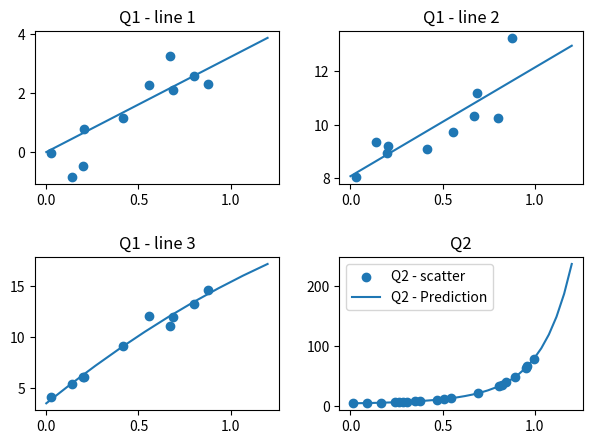

This figure's Python source:
#####################################################################################
# Q1
#####################################################################################

import matplotlib.pyplot as plt
import numpy as np
from numpy.linalg import inv


def calc_linear_regression(x_matrix, y_label):
    return inv(x_matrix.T @ x_matrix) @ x_matrix.T @ y_label


def print_result_linear_regression():

    # this func will plot the results for the entire exercise
    plt.clf()
    plt.figure(1)

    # print line1
    plt.subplot(221)
    plt.scatter(x, y_line_1, label='y_line_1')
    plt.plot(x_plot, y_1, label='y_1')
    plt.title('Q1 - line 1')

    # print line2
    plt.subplot(222)
    plt.scatter(x, y_line_2, label='y_line_2')
    plt.plot(x_plot, y_2)
    plt.title('Q1 - line 2')

    # print line3
    plt.subplot(223)
    plt.scatter(x, y_line_3, label='y_line_3')
    plt.plot(x_plot, y_3)
    plt.title('Q1 - line 3')

    # print Question 2
    plt.subplot(224)
    plt.title('Q2')
    plt.scatter(x_q2, y, label='Q2 - scatter')
    plt.plot(x_plot_q2, prediction, label='Q2 - Prediction')

    plt.legend()
    plt.tight_layout(pad=2)
    plt.show()


np.random.seed(1)
size = 10

x_int = np.random.randint(7, size=10)
x_int_3 = 3 * np.random.randint(9, size=5)

x = np.random.random(size=size)

# add noise to samples
y_line_1 = 2 * x
y_line_1 += np.random.normal(0, 1, size)

y_line_2 = 5 * x + 8
y_line_2 += np.random.normal(0, 1, size)

y_line_3 = 3 * (x ** 2) + 8 * x + 5
y_line_3 += np.random.normal(0, 1, size)

# calc X matrix
x_1 = x.reshape(-1, 1)
x_2 = np.column_stack((x, np.ones_like(x_1)))
x_3 = np.column_stack((x ** 2, x, np.ones_like(x_1)))

# calc weights
h_1 = calc_linear_regression(x_1, y_line_1)
h_2 = calc_linear_regression(x_2, y_line_2)
h_3 = calc_linear_regression(x_3, y_line_3)

# calc predictions line
x_plot = np.linspace(0, 1.2, size)
x_plot = x_plot.reshape(-1, 1)
y_1 = h_1[0] * x_plot
y_2 = h_2[0] * x_plot + h_2[1]
y_3 = h_3[0] * x_plot ** 2 + h_3[1] * x_plot + h_3[2]

#####################################################################################
# Q2
#####################################################################################

x_q2 = np.array(
    [0.08750722, 0.01433097, 0.30701415, 0.35099786, 0.80772547, 0.16525226, 0.46913072, 0.69021229, 0.84444625,
     0.2393042, 0.37570761, 0.28601187, 0.26468939, 0.54419358, 0.89099501, 0.9591165, 0.9496439, 0.82249202,
     0.99367066, 0.50628823])

y = np.array(
    [4.43317755, 4.05940367, 6.56546859, 7.26952699, 33.07774456, 4.98365345, 9.93031648, 20.68259753, 38.74181668,
     5.69809299, 7.72386118, 6.27084933, 5.99607266, 12.46321171, 47.70487443, 65.70793999, 62.7767844, 35.22558438,
     77.84563303, 11.08106882])

y_log = np.log(
    [4.43317755, 4.05940367, 6.56546859, 7.26952699, 33.07774456, 4.98365345, 9.93031648, 20.68259753, 38.74181668,
     5.69809299, 7.72386118, 6.27084933, 5.99607266, 12.46321171, 47.70487443, 65.70793999, 62.7767844, 35.22558438,
     77.84563303, 11.08106882])

x_q2 = x_q2.reshape(-1, 1)

# calc X matrix
matrix_x_q2 = np.column_stack((x_q2 ** 2, x_q2, np.ones_like(x_q2)))

# calc weights
h_log = calc_linear_regression(matrix_x_q2, y_log)
x_plot_q2 = np.linspace(0, 1.2, 30)

# calc predictions line
prediction = np.exp(h_log[0] * x_plot_q2 ** 2 + h_log[1] * x_plot_q2 + h_log[2])

# print all exercise results
print_result_linear_regression()
